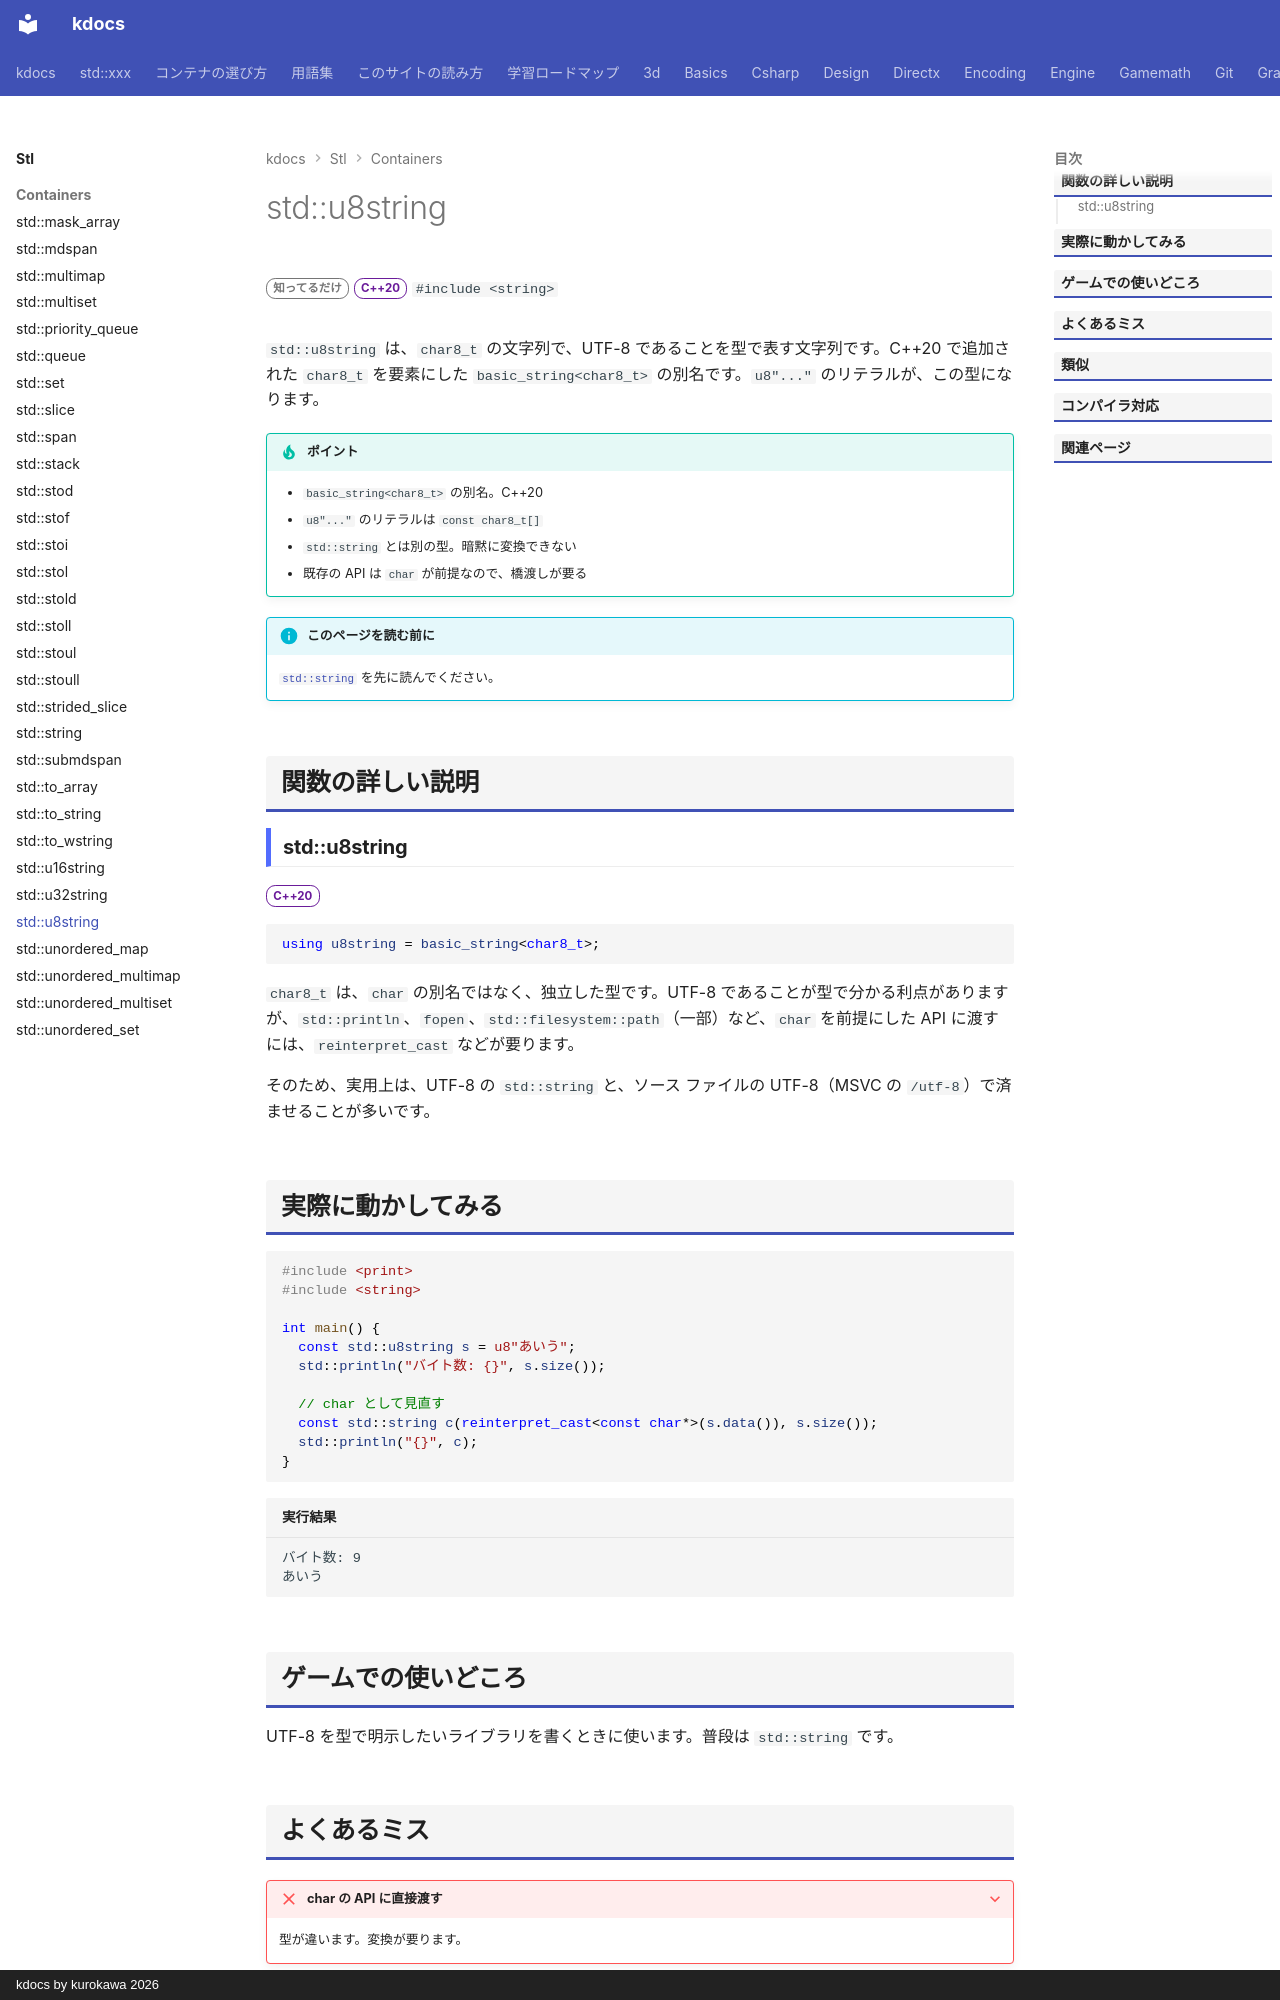

repository: qwzxdf/kdocs · page: stl/containers/u8string/index.html · generator: mkdocs · copyright: kdocs by kurokawa 2026

---
title: std::u8string
summary: "`char8_t` を文字の型にもつ文字列。"
order: 900
tags:
  - コンテナ
---

# std::u8string

<div class="page-badges" markdown>
<span class="rank rank-rare">知ってるだけ</span>
<span class="ver ver-20">C++20</span>
`#include <string>`
</div>

`std::u8string` は、`char8_t` の文字列で、UTF-8 であることを型で表す文字列です。C++20 で追加された `char8_t` を要素にした `basic_string<char8_t>` の別名です。`u8"..."` のリテラルが、この型になります。

!!! tip "ポイント"
    - `basic_string<char8_t>` の別名。C++20
    - `u8"..."` のリテラルは `const char8_t[]`
    - `std::string` とは別の型。暗黙に変換できない
    - 既存の API は `char` が前提なので、橋渡しが要る

!!! info "このページを読む前に"
    [`std::string`](string.md) を先に読んでください。

## 関数の詳しい説明

### std::u8string {#u8string}

<span class="ver ver-20">C++20</span>

```cpp
using u8string = basic_string<char8_t>;
```

`char8_t` は、`char` の別名ではなく、独立した型です。UTF-8 であることが型で分かる利点がありますが、`std::println`、`fopen`、`std::filesystem::path`（一部）など、`char` を前提にした API に渡すには、`reinterpret_cast` などが要ります。

そのため、実用上は、UTF-8 の `std::string` と、ソース ファイルの UTF-8（MSVC の `/utf-8`）で済ませることが多いです。

## 実際に動かしてみる

```cpp
#include <print>
#include <string>

int main() {
  const std::u8string s = u8"あいう";
  std::println("バイト数: {}", s.size());

  // char として見直す
  const std::string c(reinterpret_cast<const char*>(s.data()), s.size());
  std::println("{}", c);
}
```

```text title="実行結果"
バイト数: 9
あいう
```
